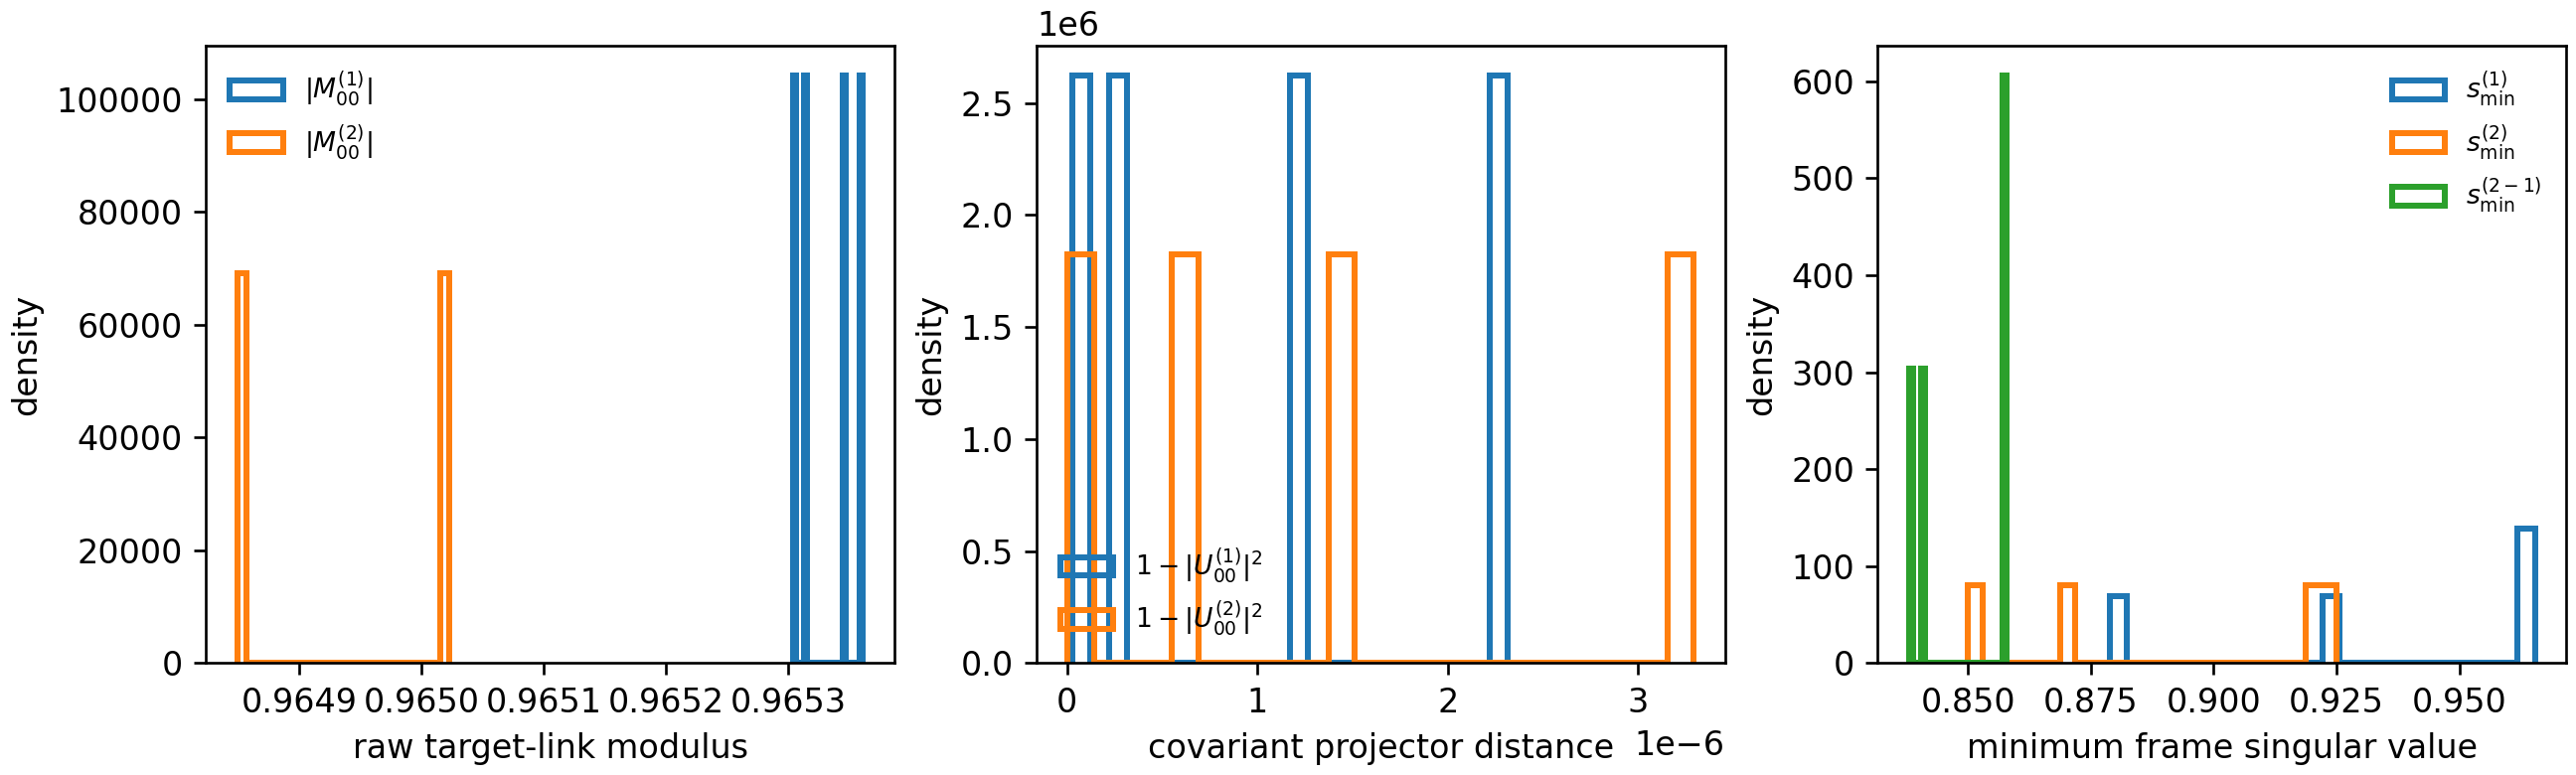

The data file committed next to this chart (first rows):
k1, k2, raw_link1_abs, raw_link2_abs, covariant_link1_abs, covariant_link2_abs, frame_singular1, frame_singular2, frame_singular_difference
0.0, 0.0, 0.9653, 0.9649, 1, 1, 0.9236, 0.8499, 0.8573
0.025, 0.0, 0.9653, 0.9648, 1, 1, 0.8788, 0.8704, 0.838
0.05, 0.0, 0.9653, 0.9649, 1, 1, 0.9236, 0.8499, 0.8573
0.075, 0.0, 0.9653, 0.9648, 1, 1, 0.8788, 0.8704, 0.838
0.1, 0.0, 0.9653, 0.9649, 1, 1, 0.9236, 0.8499, 0.8573
0.125, 0.0, 0.9653, 0.9648, 1, 1, 0.8788, 0.8704, 0.838
0.15, 0.0, 0.9653, 0.9649, 1, 1, 0.9236, 0.8499, 0.8573
0.175, 0.0, 0.9653, 0.9648, 1, 1, 0.8788, 0.8704, 0.838
0.2, 0.0, 0.9653, 0.9649, 1, 1, 0.9236, 0.8499, 0.8573
0.225, 0.0, 0.9653, 0.9648, 1, 1, 0.8788, 0.8704, 0.838
0.25, 0.0, 0.9653, 0.9649, 1, 1, 0.9236, 0.8499, 0.8573
0.275, 0.0, 0.9653, 0.9648, 1, 1, 0.8788, 0.8704, 0.838
0.3, 0.0, 0.9653, 0.9649, 1, 1, 0.9236, 0.8499, 0.8573
0.325, 0.0, 0.9653, 0.9648, 1, 1, 0.8788, 0.8704, 0.838
0.35, 0.0, 0.9653, 0.9649, 1, 1, 0.9236, 0.8499, 0.8573
0.375, 0.0, 0.9653, 0.9648, 1, 1, 0.8788, 0.8704, 0.838
0.4, 0.0, 0.9653, 0.9649, 1, 1, 0.9236, 0.8499, 0.8573
0.425, 0.0, 0.9653, 0.9648, 1, 1, 0.8788, 0.8704, 0.838
0.45, 0.0, 0.9653, 0.9649, 1, 1, 0.9236, 0.8499, 0.8573
0.475, 0.0, 0.9653, 0.9648, 1, 1, 0.8788, 0.8704, 0.838
0.5, 0.0, 0.9653, 0.9649, 1, 1, 0.9236, 0.8499, 0.8573
0.525, 0.0, 0.9653, 0.9648, 1, 1, 0.8788, 0.8704, 0.838
0.55, 0.0, 0.9653, 0.9649, 1, 1, 0.9236, 0.8499, 0.8573
0.575, 0.0, 0.9653, 0.9648, 1, 1, 0.8788, 0.8704, 0.838
0.6, 0.0, 0.9653, 0.9649, 1, 1, 0.9236, 0.8499, 0.8573
0.625, 0.0, 0.9653, 0.9648, 1, 1, 0.8788, 0.8704, 0.838
0.65, 0.0, 0.9653, 0.9649, 1, 1, 0.9236, 0.8499, 0.8573
0.675, 0.0, 0.9653, 0.9648, 1, 1, 0.8788, 0.8704, 0.838
0.7, 0.0, 0.9653, 0.9649, 1, 1, 0.9236, 0.8499, 0.8573
0.725, 0.0, 0.9653, 0.9648, 1, 1, 0.8788, 0.8704, 0.838
0.75, 0.0, 0.9653, 0.9649, 1, 1, 0.9236, 0.8499, 0.8573
0.775, 0.0, 0.9653, 0.9648, 1, 1, 0.8788, 0.8704, 0.838
0.8, 0.0, 0.9653, 0.9649, 1, 1, 0.9236, 0.8499, 0.8573
0.825, 0.0, 0.9653, 0.9648, 1, 1, 0.8788, 0.8704, 0.838
0.85, 0.0, 0.9653, 0.9649, 1, 1, 0.9236, 0.8499, 0.8573
0.875, 0.0, 0.9653, 0.9648, 1, 1, 0.8788, 0.8704, 0.838
0.9, 0.0, 0.9653, 0.9649, 1, 1, 0.9236, 0.8499, 0.8573
0.925, 0.0, 0.9653, 0.9648, 1, 1, 0.8788, 0.8704, 0.838
0.95, 0.0, 0.9653, 0.9649, 1, 1, 0.9236, 0.8499, 0.8573
0.975, 0.0, 0.9653, 0.9648, 1, 1, 0.8788, 0.8704, 0.838
0.0, 0.025, 0.9654, 0.965, 1, 1, 0.9653, 0.9189, 0.8411
0.025, 0.025, 0.9653, 0.965, 1, 1, 0.9653, 0.925, 0.8578
0.05, 0.025, 0.9654, 0.965, 1, 1, 0.9653, 0.9189, 0.8411
0.075, 0.025, 0.9653, 0.965, 1, 1, 0.9653, 0.925, 0.8578
0.1, 0.025, 0.9654, 0.965, 1, 1, 0.9653, 0.9189, 0.8411
0.125, 0.025, 0.9653, 0.965, 1, 1, 0.9653, 0.925, 0.8578
0.15, 0.025, 0.9654, 0.965, 1, 1, 0.9653, 0.9189, 0.8411
0.175, 0.025, 0.9653, 0.965, 1, 1, 0.9653, 0.925, 0.8578
0.2, 0.025, 0.9654, 0.965, 1, 1, 0.9653, 0.9189, 0.8411
0.225, 0.025, 0.9653, 0.965, 1, 1, 0.9653, 0.925, 0.8578
0.25, 0.025, 0.9654, 0.965, 1, 1, 0.9653, 0.9189, 0.8411
0.275, 0.025, 0.9653, 0.965, 1, 1, 0.9653, 0.925, 0.8578
0.3, 0.025, 0.9654, 0.965, 1, 1, 0.9653, 0.9189, 0.8411
0.325, 0.025, 0.9653, 0.965, 1, 1, 0.9653, 0.925, 0.8578
0.35, 0.025, 0.9654, 0.965, 1, 1, 0.9653, 0.9189, 0.8411
0.375, 0.025, 0.9653, 0.965, 1, 1, 0.9653, 0.925, 0.8578
0.4, 0.025, 0.9654, 0.965, 1, 1, 0.9653, 0.9189, 0.8411
0.425, 0.025, 0.9653, 0.965, 1, 1, 0.9653, 0.925, 0.8578
0.45, 0.025, 0.9654, 0.965, 1, 1, 0.9653, 0.9189, 0.8411
0.475, 0.025, 0.9653, 0.965, 1, 1, 0.9653, 0.925, 0.8578
... 20 more rows
